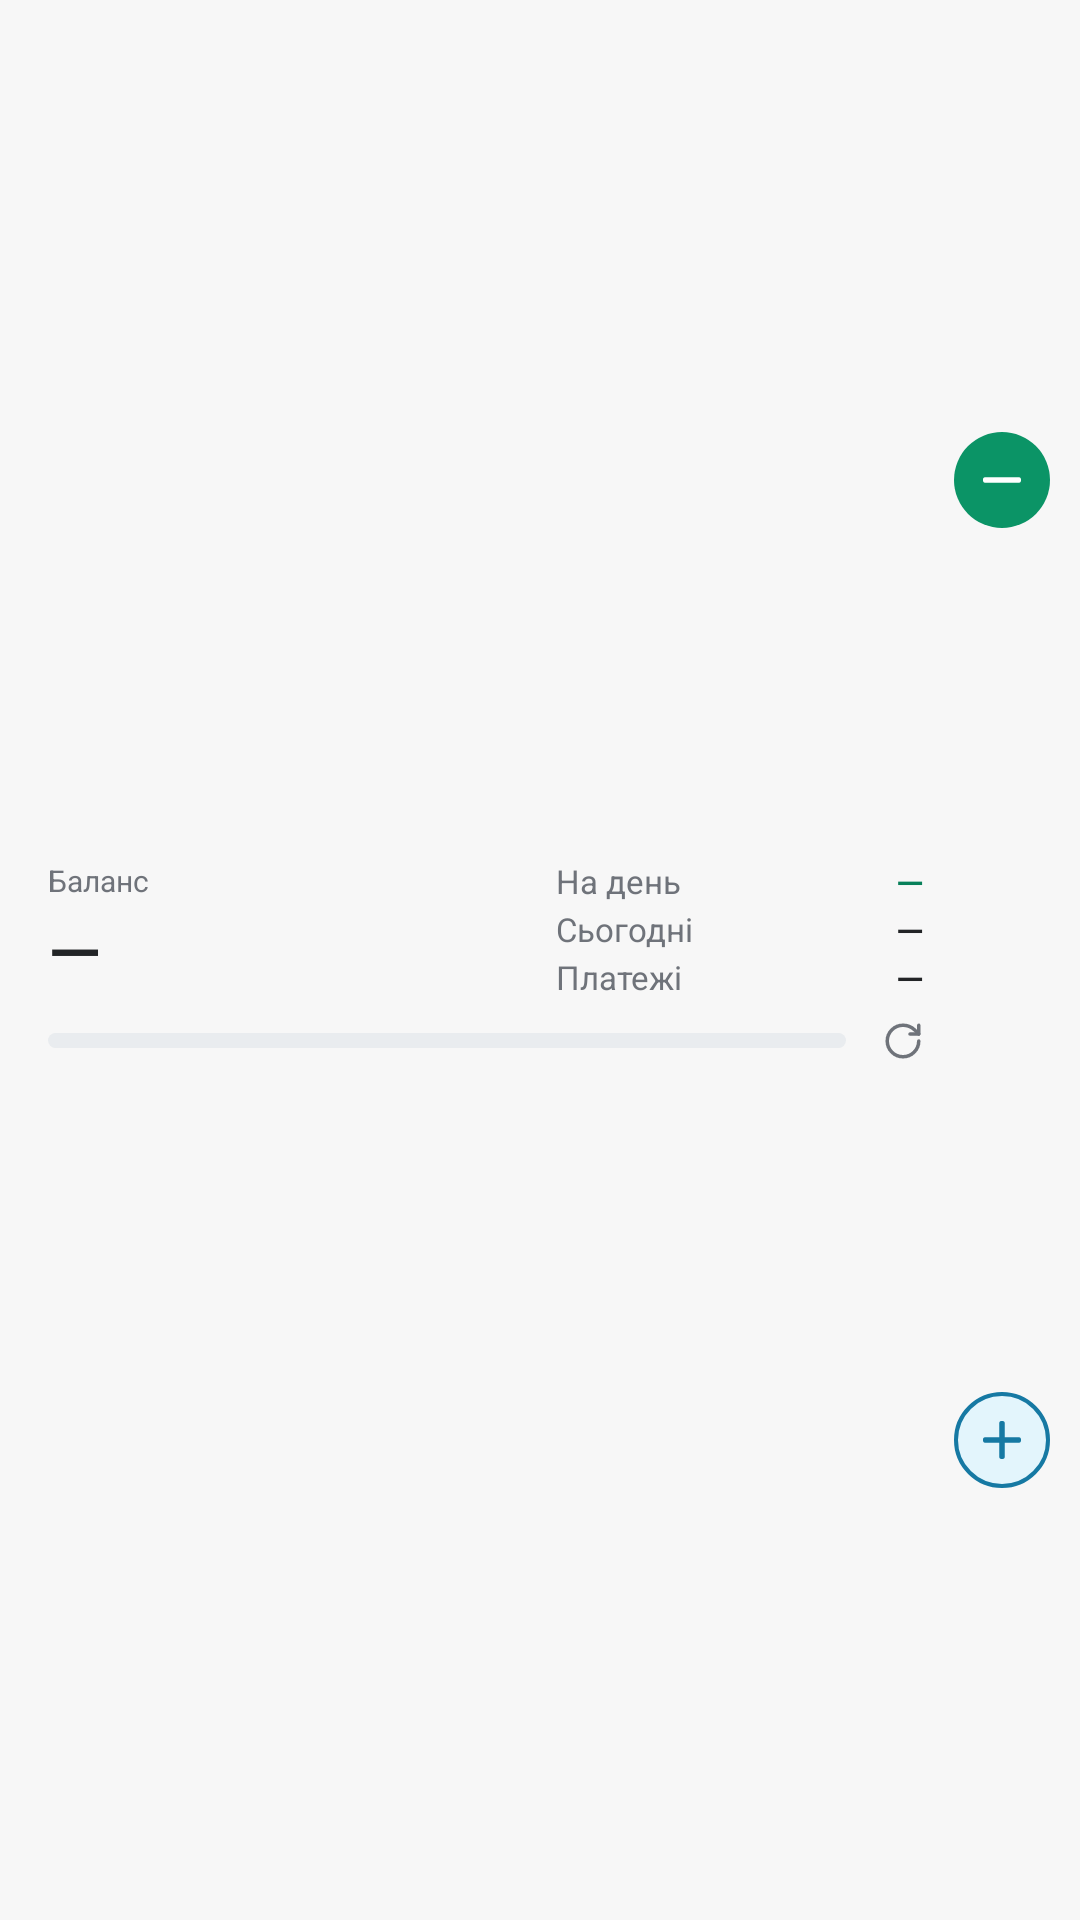

Reconstruct the res/layout file that produces this screen, plus the resources it refers to.
<!-- AndroidManifest.xml: application theme Theme.Marnotrat -->
<!-- res/layout/widget_compact.xml -->
<?xml version="1.0" encoding="utf-8"?>
<LinearLayout xmlns:android="http://schemas.android.com/apk/res/android"
    android:id="@+id/root"
    android:layout_width="match_parent"
    android:layout_height="match_parent"
    android:background="@drawable/widget_bg"
    android:gravity="center_vertical"
    android:orientation="horizontal"
    android:paddingStart="16dp"
    android:paddingEnd="2dp">

    <LinearLayout
        android:layout_width="0dp"
        android:layout_height="wrap_content"
        android:layout_weight="1"
        android:orientation="vertical"
        android:paddingTop="8dp"
        android:paddingBottom="8dp">

        <LinearLayout
            android:layout_width="match_parent"
            android:layout_height="wrap_content"
            android:gravity="center_vertical"
            android:orientation="horizontal">

            <LinearLayout
                android:layout_width="0dp"
                android:layout_height="wrap_content"
                android:layout_weight="1.3"
                android:orientation="vertical">

                <TextView
                    style="@style/WidgetLabel"
                    android:text="@string/balance" />

                <TextView
                    android:id="@+id/bal_v"
                    style="@style/WidgetHero.Compact" />
            </LinearLayout>

            <LinearLayout
                android:layout_width="0dp"
                android:layout_height="wrap_content"
                android:layout_marginStart="10dp"
                android:layout_weight="1"
                android:orientation="vertical">

                <LinearLayout style="@style/WidgetRow">

                    <TextView
                        android:id="@+id/c1_l"
                        style="@style/WidgetRowKey"
                        android:text="@string/per_day" />

                    <TextView
                        android:id="@+id/c1_v"
                        style="@style/WidgetRowValue"
                        android:textColor="@color/brand_text" />
                </LinearLayout>

                <LinearLayout style="@style/WidgetRow">

                    <TextView
                        style="@style/WidgetRowKey"
                        android:text="@string/today" />

                    <TextView
                        android:id="@+id/today_v"
                        style="@style/WidgetRowValue" />
                </LinearLayout>

                <LinearLayout style="@style/WidgetRow">

                    <TextView
                        style="@style/WidgetRowKey"
                        android:text="@string/planned" />

                    <TextView
                        android:id="@+id/plan_v"
                        style="@style/WidgetRowValue" />
                </LinearLayout>
            </LinearLayout>
        </LinearLayout>

        <LinearLayout
            android:id="@+id/status_row"
            android:layout_width="match_parent"
            android:layout_height="wrap_content"
            android:layout_marginTop="6dp"
            android:gravity="center_vertical"
            android:orientation="horizontal">

            <FrameLayout
                android:id="@+id/bars"
                android:layout_width="0dp"
                android:layout_height="13dp"
                android:layout_marginEnd="8dp"
                android:layout_weight="1">

                <ProgressBar
                    android:id="@+id/bar_ok"
                    style="?android:attr/progressBarStyleHorizontal"
                    android:layout_width="match_parent"
                    android:layout_height="match_parent"
                    android:max="1000"
                    android:progressDrawable="@drawable/bar_ok" />

                <ProgressBar
                    android:id="@+id/bar_over"
                    style="?android:attr/progressBarStyleHorizontal"
                    android:layout_width="match_parent"
                    android:layout_height="match_parent"
                    android:max="1000"
                    android:progressDrawable="@drawable/bar_over"
                    android:visibility="gone" />
            </FrameLayout>

            <TextView
                android:id="@+id/pace"
                style="@style/WidgetNote" />

            <TextView
                android:id="@+id/stamp"
                style="@style/WidgetNote"
                android:layout_marginStart="6dp"
                android:textColor="@color/warn_text"
                android:visibility="gone" />

            <ImageView
                android:layout_width="14dp"
                android:layout_height="14dp"
                android:layout_marginStart="4dp"
                android:contentDescription="@string/refresh"
                android:src="@drawable/ic_refresh"
                android:tint="@color/muted" />
        </LinearLayout>
    </LinearLayout>

    <LinearLayout
        android:id="@+id/buttons"
        android:layout_width="wrap_content"
        android:layout_height="match_parent"
        android:layout_marginStart="2dp"
        android:orientation="vertical">

        <ImageView
            android:id="@+id/add_expense"
            style="@style/WidgetButton.Compact"
            android:contentDescription="@string/add_expense"
            android:src="@drawable/btn_expense" />

        <ImageView
            android:id="@+id/add_income"
            style="@style/WidgetButton.Compact"
            android:contentDescription="@string/add_income"
            android:src="@drawable/btn_income" />
    </LinearLayout>

    
    <LinearLayout
        android:id="@+id/coin_strip"
        android:layout_width="44dp"
        android:layout_height="match_parent"
        android:layout_marginStart="2dp"
        android:orientation="vertical"
        android:paddingTop="4dp"
        android:paddingBottom="4dp"
        android:visibility="gone">

        <FrameLayout
            android:id="@+id/seg1"
            android:layout_width="match_parent"
            android:layout_height="0dp"
            android:layout_weight="1"
            android:background="@drawable/row_press"
            android:paddingTop="2dp"
            android:paddingBottom="2dp">

            <ImageView
                android:id="@+id/bar1"
                android:layout_width="12dp"
                android:layout_height="match_parent"
                android:layout_gravity="center_horizontal"
                android:importantForAccessibility="no"
                android:scaleType="fitXY"
                android:src="@drawable/seg" />
        </FrameLayout>

        <FrameLayout
            android:id="@+id/seg2"
            android:layout_width="match_parent"
            android:layout_height="0dp"
            android:layout_weight="1"
            android:background="@drawable/row_press"
            android:paddingTop="2dp"
            android:paddingBottom="2dp">

            <ImageView
                android:id="@+id/bar2"
                android:layout_width="12dp"
                android:layout_height="match_parent"
                android:layout_gravity="center_horizontal"
                android:importantForAccessibility="no"
                android:scaleType="fitXY"
                android:src="@drawable/seg" />
        </FrameLayout>

        <FrameLayout
            android:id="@+id/seg3"
            android:layout_width="match_parent"
            android:layout_height="0dp"
            android:layout_weight="1"
            android:background="@drawable/row_press"
            android:paddingTop="2dp"
            android:paddingBottom="2dp">

            <ImageView
                android:id="@+id/bar3"
                android:layout_width="12dp"
                android:layout_height="match_parent"
                android:layout_gravity="center_horizontal"
                android:importantForAccessibility="no"
                android:scaleType="fitXY"
                android:src="@drawable/seg" />
        </FrameLayout>
    </LinearLayout>

    
    <LinearLayout
        android:id="@+id/coin_box"
        android:layout_width="72dp"
        android:layout_height="match_parent"
        android:layout_marginStart="10dp"
        android:layout_marginTop="6dp"
        android:layout_marginEnd="4dp"
        android:layout_marginBottom="6dp"
        android:background="@drawable/coin_pill"
        android:gravity="center"
        android:orientation="vertical"
        android:paddingStart="4dp"
        android:paddingTop="6dp"
        android:paddingEnd="4dp"
        android:paddingBottom="5dp"
        android:visibility="gone">

        <ImageView
            android:id="@+id/coin"
            android:layout_width="match_parent"
            android:layout_height="0dp"
            android:layout_weight="1"
            android:importantForAccessibility="no"
            android:maxHeight="46dp"
            android:scaleType="fitCenter" />

        <TextView
            android:id="@+id/coin_name"
            android:layout_width="match_parent"
            android:layout_height="15dp"
            android:layout_marginTop="2dp"
            android:autoSizeMaxTextSize="12sp"
            android:autoSizeMinTextSize="9sp"
            android:autoSizeStepGranularity="1sp"
            android:autoSizeTextType="uniform"
            android:ellipsize="end"
            android:fontFamily="sans-serif-medium"
            android:gravity="center"
            android:importantForAccessibility="no"
            android:maxLines="1"
            android:textColor="@color/brand_text"
            android:textSize="12sp" />
    </LinearLayout>

</LinearLayout>
<!-- resources referenced by this layout -->
<resources>
  <color name="brand_text">#08805A</color>
  <color name="muted">#6F737A</color>
  <color name="warn_text">#B85800</color>
  <!-- drawable coin_pill (drawable) -->
  <?xml version="1.0" encoding="utf-8"?>
  <ripple xmlns:android="http://schemas.android.com/apk/res/android" android:color="@color/line">
      <item>
          <shape>
              <solid android:color="@color/brand_soft" />
              <corners android:radius="16dp" />
          </shape>
      </item>
  </ripple>
  <!-- drawable row_press (drawable) -->
  <?xml version="1.0" encoding="utf-8"?>
  <ripple xmlns:android="http://schemas.android.com/apk/res/android" android:color="@color/line">
      <item android:id="@android:id/mask">
          <shape>
              <solid android:color="#FFFFFFFF" />
              <corners android:radius="16dp" />
          </shape>
      </item>
  </ripple>
  <!-- drawable seg (drawable) -->
  <?xml version="1.0" encoding="utf-8"?>
  <shape xmlns:android="http://schemas.android.com/apk/res/android" android:shape="rectangle">
      <solid android:color="#FFFFFFFF" />
      <corners android:radius="4dp" />
  </shape>
  <string name="add_expense">Витрата</string>
  <string name="add_income">Дохід</string>
  <string name="balance">Баланс</string>
  <string name="per_day">На день</string>
  <string name="planned">Платежі</string>
  <string name="refresh">Оновити</string>
  <string name="today">Сьогодні</string>
  <style name="WidgetButton.Compact">
          <item name="android:layout_width">48dp</item>
          <item name="android:layout_height">0dp</item>
          <item name="android:layout_weight">1</item>
          <item name="android:paddingStart">8dp</item>
          <item name="android:paddingTop">6dp</item>
          <item name="android:paddingEnd">8dp</item>
          <item name="android:paddingBottom">6dp</item>
      </style>
  <style name="WidgetHero.Compact">
          <item name="android:layout_height">32dp</item>
          <item name="android:autoSizeMaxTextSize">26sp</item>
          <item name="android:autoSizeMinTextSize">11sp</item>
          <item name="android:textSize">26sp</item>
      </style>
  <style name="WidgetRow">
          <item name="android:layout_width">match_parent</item>
          <item name="android:layout_height">16dp</item>
          <item name="android:gravity">center_vertical</item>
          <item name="android:orientation">horizontal</item>
      </style>
  <style name="WidgetRowKey">
          <item name="android:layout_width">0dp</item>
          <item name="android:layout_height">wrap_content</item>
          <item name="android:layout_weight">1</item>
          <item name="android:ellipsize">end</item>
          <item name="android:maxLines">1</item>
          <item name="android:textColor">@color/muted</item>
          <item name="android:textSize">11sp</item>
      </style>
  <color name="track">#E9ECEF</color>
  <color name="brand">#0B9466</color>
  <color name="over">#E53935</color>
  <!-- drawable ic_minus (drawable) -->
  <?xml version="1.0" encoding="utf-8"?>
  <vector xmlns:android="http://schemas.android.com/apk/res/android"
      android:width="24dp" android:height="24dp" android:viewportWidth="24" android:viewportHeight="24">
      <path android:pathData="M5,12h14" android:strokeColor="@color/on_brand" android:strokeWidth="2.4" android:strokeLineCap="round" />
  </vector>
  <color name="inc_bg">#E3F5FC</color>
  <color name="inc_text">#1679A3</color>
  <!-- drawable ic_plus (drawable) -->
  <?xml version="1.0" encoding="utf-8"?>
  <vector xmlns:android="http://schemas.android.com/apk/res/android"
      android:width="24dp" android:height="24dp" android:viewportWidth="24" android:viewportHeight="24">
      <path android:pathData="M5,12h14M12,5v14" android:strokeColor="@color/inc_text" android:strokeWidth="2.4" android:strokeLineCap="round" />
  </vector>
  <color name="line">#E2E2E2</color>
  <color name="brand_soft">#E2F3EC</color>
  <color name="text">#222426</color>
  <color name="bg">#F7F7F7</color>
  <color name="surface">#FFFFFF</color>
  <color name="on_brand">#FFFFFF</color>
</resources>
